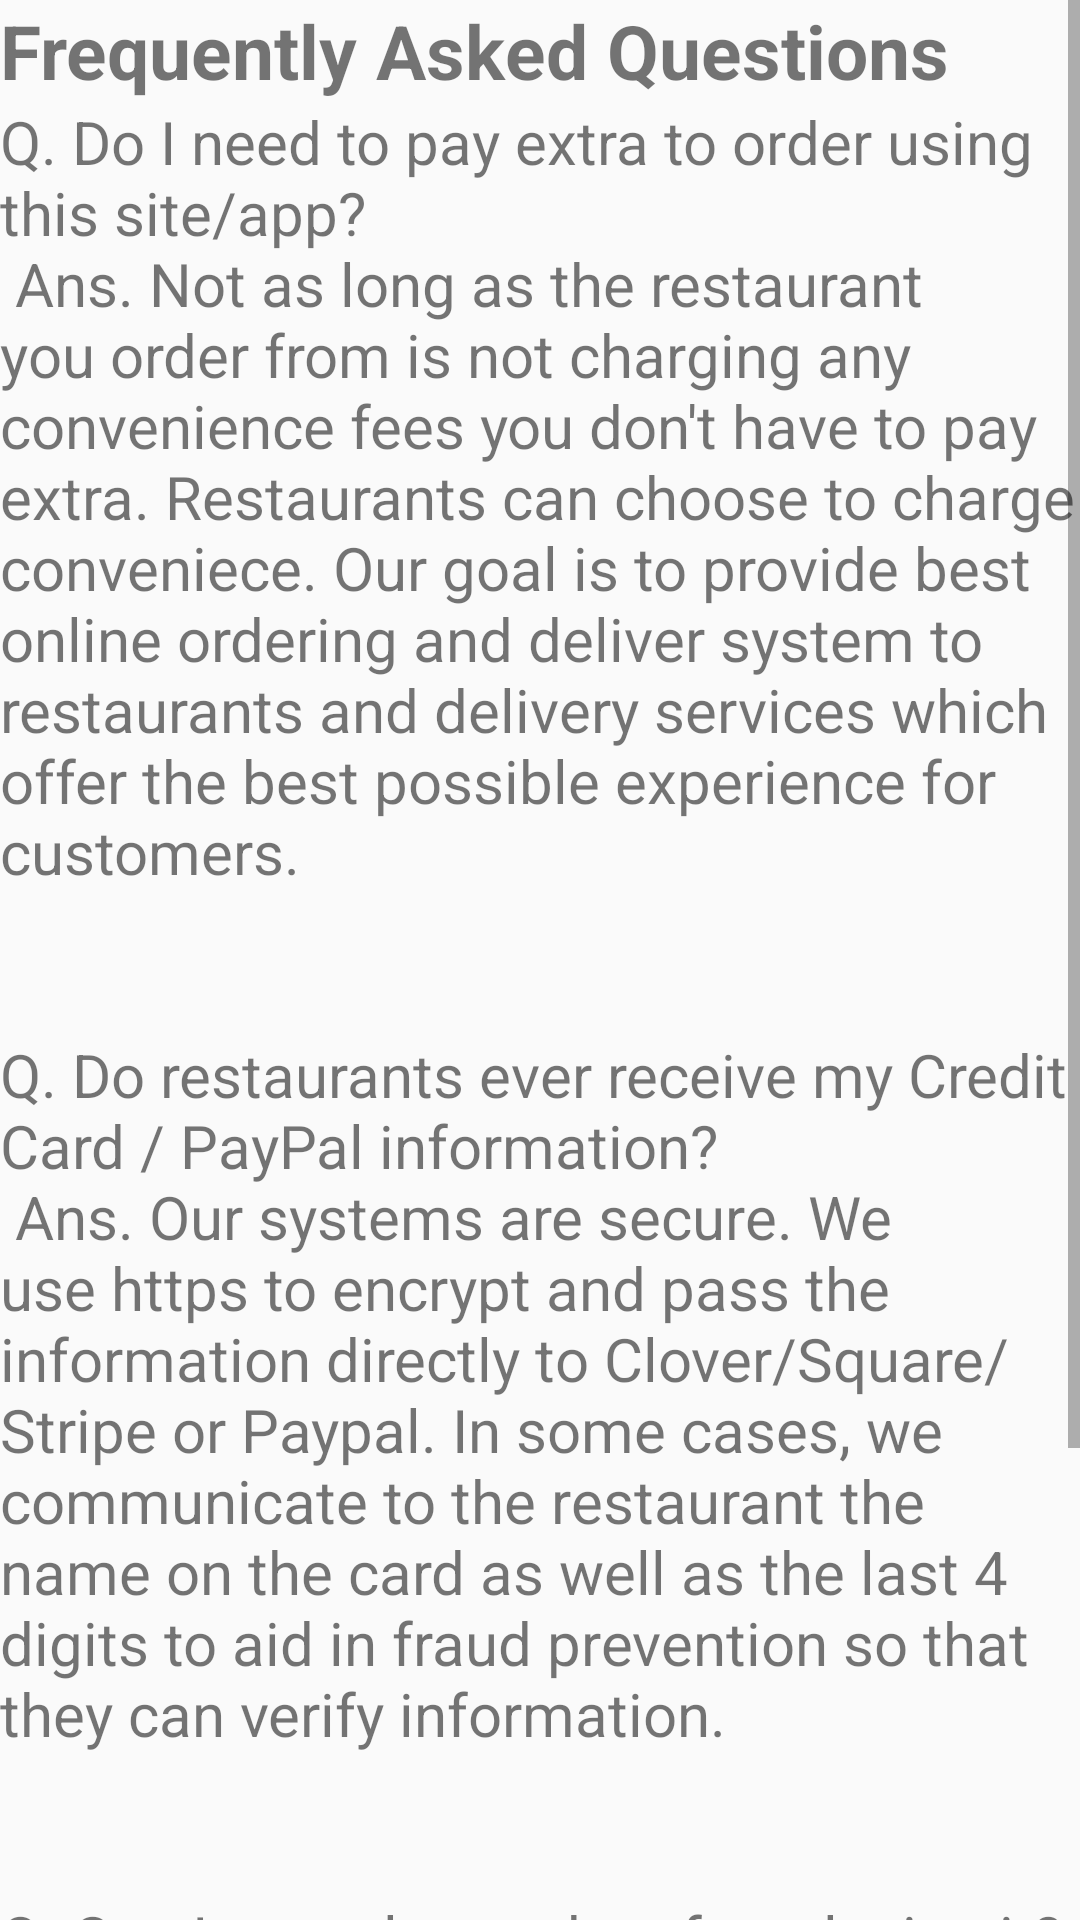

This screen was rendered from an Android layout file. Write that file and the resources it references.
<!-- AndroidManifest.xml: application theme AppTheme -->
<!-- res/layout/fragment_faq.xml -->
<?xml version="1.0" encoding="utf-8"?>

<ScrollView xmlns:android="http://schemas.android.com/apk/res/android"
    xmlns:tools="http://schemas.android.com/tools"
    android:layout_width="match_parent"
    android:layout_height="match_parent"
    tools:context=".fragments.FaqFragment">

    <RelativeLayout
        android:layout_width="match_parent"
        android:layout_height="match_parent">
    
    <TextView
        android:id="@+id/txtFaq"
        android:layout_width="wrap_content"
        android:layout_height="wrap_content"
        android:text="Frequently Asked Questions"
        android:textStyle="bold"
        android:textSize="25sp"/>

    <TextView
        android:id="@+id/txt1"
        android:layout_width="match_parent"
        android:layout_height="wrap_content"
        android:text="@string/abc"
        android:layout_below="@+id/txtFaq"
               android:textSize="20sp"/>

    <TextView
        android:id="@+id/txt2"
        android:layout_width="match_parent"
        android:layout_height="wrap_content"
        android:text="@string/bcd"
        android:textSize="20sp"
        android:layout_below="@+id/txt1"
        />
    <TextView
        android:layout_width="match_parent"
        android:layout_height="wrap_content"
        android:text="@string/cde"
        android:textSize="20sp"
        android:layout_below="@+id/txt2"
        />

</RelativeLayout>
</ScrollView>
<!-- resources referenced by this layout -->
<resources>
  <string name="abc">Q. Do I need to pay extra to order using this site/app? \n Ans. Not as long as the restaurant you order from is not charging any convenience fees you don\'t have to pay extra. Restaurants can choose to charge conveniece. Our goal is to provide best online ordering and deliver system to restaurants and delivery services which offer the best possible experience for customers.</string>
  <string name="bcd">\n\nQ. Do restaurants ever receive my Credit Card / PayPal information?\n Ans. Our systems are secure. We use https to encrypt and pass the information directly to Clover/Square/Stripe or Paypal. In some cases, we communicate to the restaurant the name on the card as well as the last 4 digits to aid in fraud prevention so that they can verify information.</string>
  <string name="cde">\n\nQ. Can I cancel an order after placing it?\n Ans. Please check with the restaurant. You cannot cancel an order for which the restaurant may have started processing. In case the restaurant has not started processing the order, you can call the restaurant phone # or send an email (which is provided in your order details).</string>
  <style name="AppTheme" parent="Theme.AppCompat.Light.DarkActionBar">
          
          <item name="colorPrimary">@color/colorPrimary</item>
          <item name="colorPrimaryDark">@color/colorPrimaryDark</item>
          <item name="colorAccent">@color/colorAccent</item>
      </style>
  <color name="colorPrimary">#4169e1</color>
  <color name="colorPrimaryDark">#000000</color>
  <color name="colorAccent">#03DAC5</color>
</resources>
